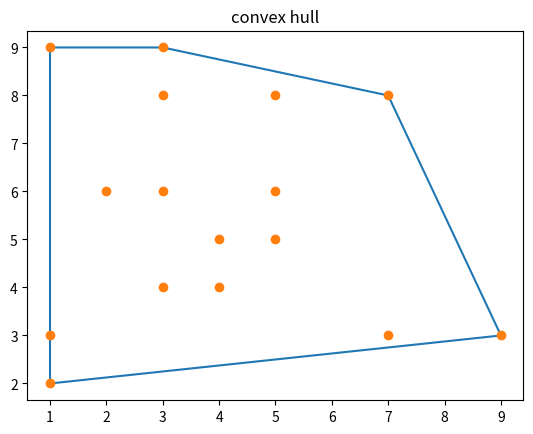

Write Python code to recreate this figure.
import pandas as pd

import numpy as np
import math
from matplotlib import pyplot as plt
x=[1,3,1,7,9,5,3,2,7,5,4,4,5,3,3,1]
y=[2,4,3,8,3,6,8,6,3,8,5,4,5,6,9,9]

xx=[]
yy=[]
for i in range(len(x)):
    
    if(x[i]!=y[i] or y[i]>=max(y) or y[i]==min(y)):
        xx.append(x[i])
        yy.append(y[i])
tempx=x
tempy=y
x=xx
y=yy

p=min(y)
pp=y.index(p)

q=x[pp]
x.remove(q)
y.remove(p)
x.insert(0,q)
y.insert(0,p)
e=0
distances=[]
for i in range(1,len(x)):
    d=math.sqrt((x[0]-x[i])**2+(y[0]-y[i])**2)
    db=math.sqrt((x[0]-x[i])**2)
    a=np.degrees(np.arccos(db/d))
    distances.append(int(a))
print(distances)

for i in range(len(distances)):
    mi=i
    for j in range(i+1,len(x)-1):
        if(distances[mi]>distances[j]):
            mi=j
    if(mi!=i):
        temp=x[mi+1]
        x[mi+1]=x[i+1]
        x[i+1]=temp
        temp=y[mi+1]
        y[mi+1]=y[i+1]
        y[i+1]=temp
        temp=distances[mi]
        distances[mi]=distances[i]
        distances[i]=temp
    
stackx=[]
stacky=[]
stackx.append(x[e])
stacky.append(y[e])
stackx.append(x[e+1])
stacky.append(y[e+1])
stackx.append(x[e+2])
stacky.append(y[e+2])
try:
    anglep=((stacky[e+1]-stacky[e])*(stackx[e+2]-stackx[e+1]))-((stacky[e+2]-stacky[e+1])*(stackx[e+1]-stackx[e]))
except ZeroDivisionError:
    anglep=0

if(anglep>=0):
    del stackx[e+1]
    del stacky[e+1]
if(anglep<0):
    e=e+1
print("e=",e)
print("angle= ",anglep)
print(" ")
for i in range(len(stackx),len(x)):
        stackx.append(x[i])
        stacky.append(y[i])
       
        w=0
        wq=0
        print(stackx,stacky,sep=' ')
       
        try:
            angle=((stacky[e+1]-stacky[e])*(stackx[e+2]-stackx[e+1]))-((stacky[e+2]-stacky[e+1])*(stackx[e+1]-stackx[e]))
        except ZeroDivisionError:
            angle=0
        
        print(stackx[e+1])
        print(stacky[e+1])
        if(angle>=0):
            del stackx[e+1]
            del stacky[e+1]
            try:
                anglep=((stacky[e]-stacky[e-1])*(stackx[e+1]-stackx[e]))-((stacky[e+1]-stacky[e])*(stackx[e]-stackx[e-1]))
            except ZeroDivisionError:
                anglep=0
            if(anglep>=0):
                del stackx[e]
                del stacky[e]
                e=e-1
           

            
            
        if(angle<0):
            e=e+1
        print("angle=",angle)
        print(stackx,stacky,sep=' ')
        
        print("e=",e)
        print(" ")
       

stackx.append(stackx[0])
stacky.append(stacky[0])
kpk=len(stackx)
stax=[]
stay=[]

        
        
print(stackx,stacky,sep=' ')

plt.title("convex hull") 
plt.plot(stackx,stacky)
plt.plot(tempx,tempy,'o')
plt.show()
    
print(stackx,stacky,sep=' ')
